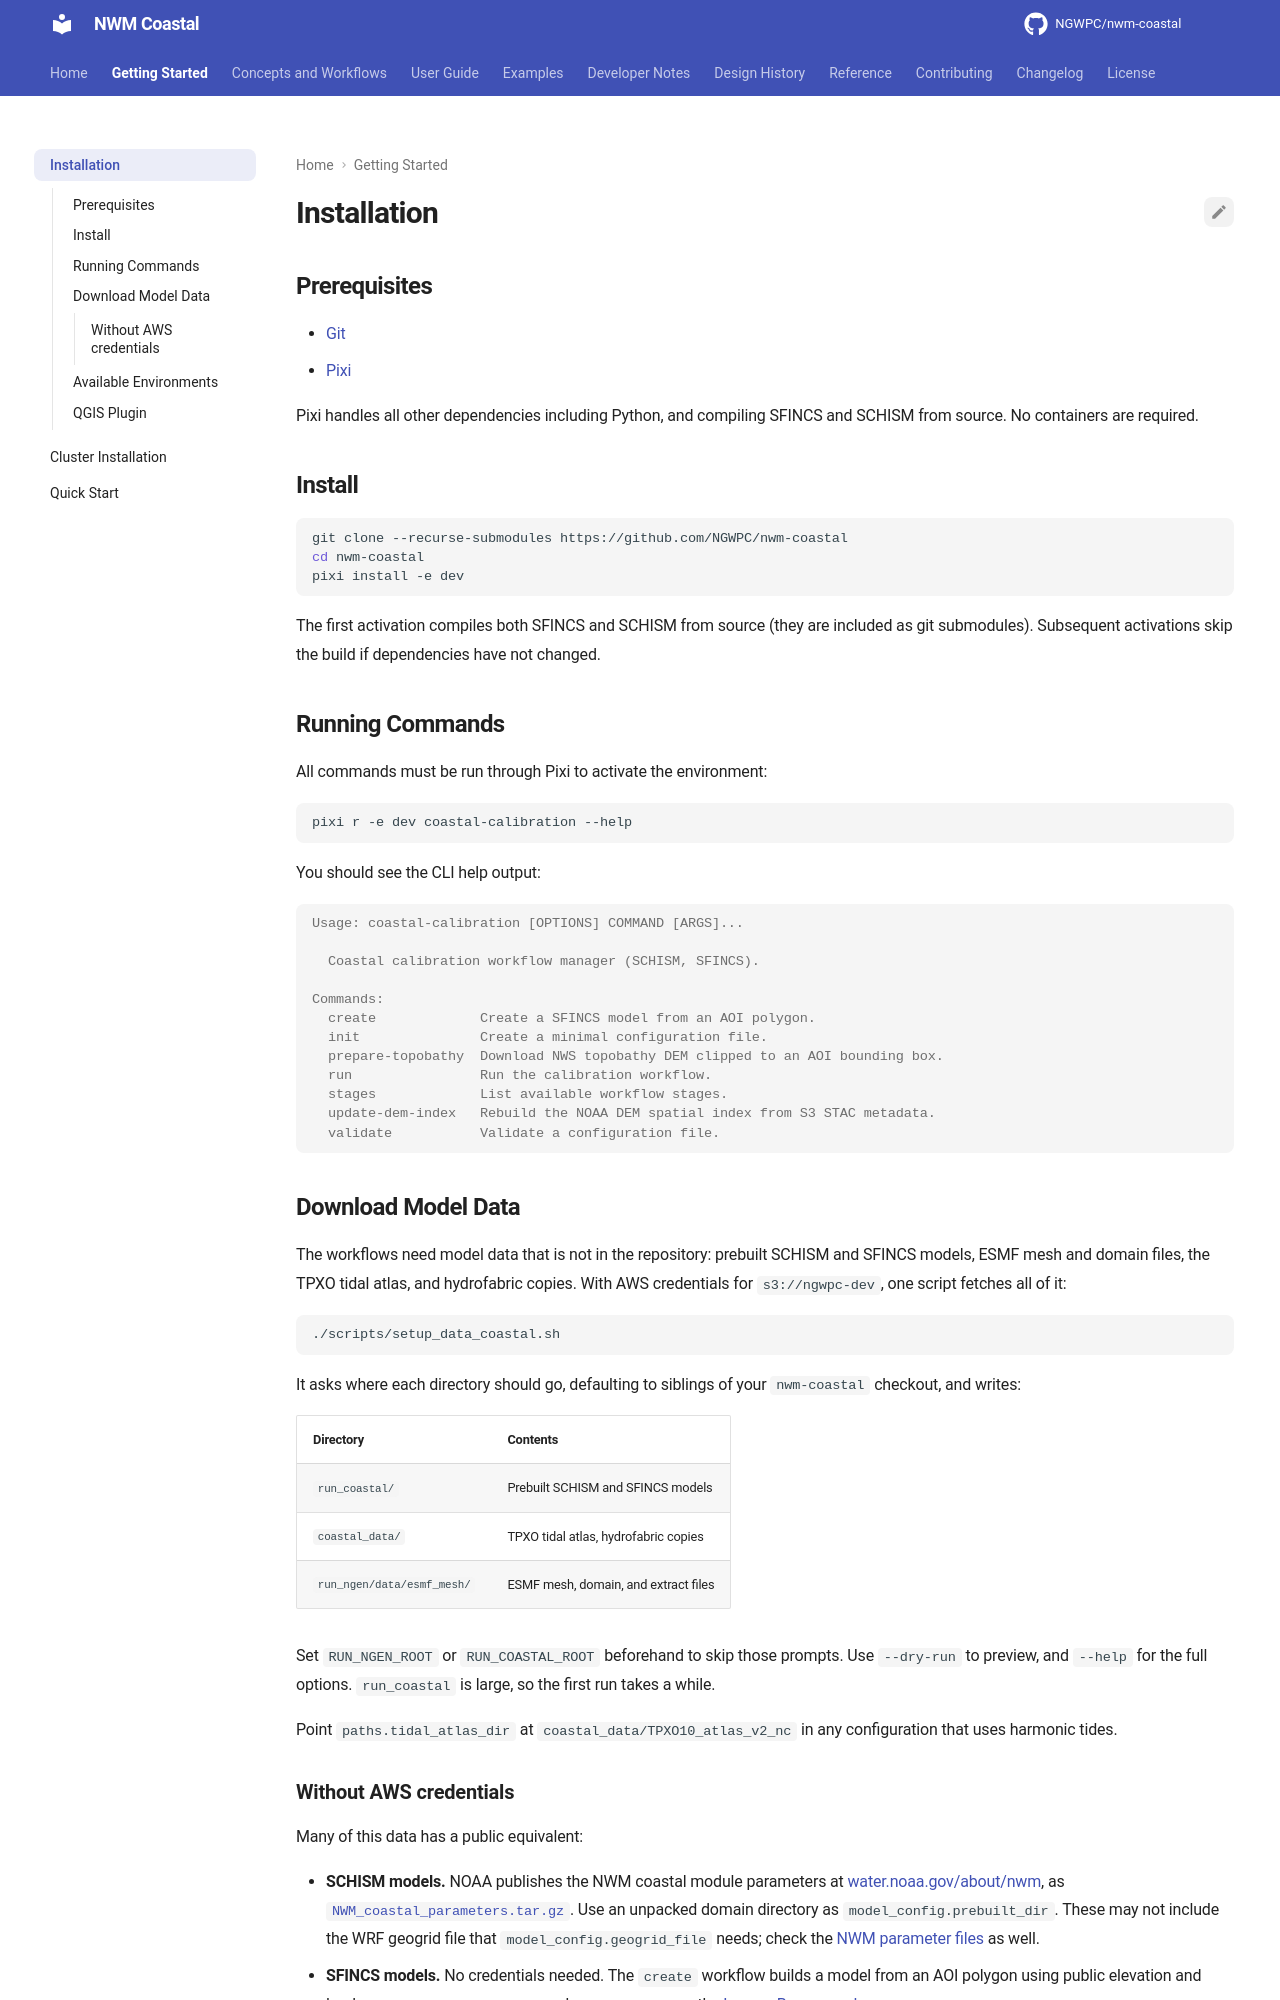

repository: NGWPC/nwm-coastal · page: dev/getting-started/installation/index.html · generator: mkdocs

# Installation

## Prerequisites

- [Git](https://git-scm.com/)
- [Pixi](https://pixi.prefix.dev/latest/installation/)

Pixi handles all other dependencies including Python, and compiling SFINCS and SCHISM
from source. No containers are required.

## Install

```bash
git clone --recurse-submodules https://github.com/NGWPC/nwm-coastal
cd nwm-coastal
pixi install -e dev
```

The first activation compiles both SFINCS and SCHISM from source (they are included as
git submodules). Subsequent activations skip the build if dependencies have not changed.

## Running Commands

All commands must be run through Pixi to activate the environment:

```bash
pixi r -e dev coastal-calibration --help
```

You should see the CLI help output:

```console
Usage: coastal-calibration [OPTIONS] COMMAND [ARGS]...

  Coastal calibration workflow manager (SCHISM, SFINCS).

Commands:
  create             Create a SFINCS model from an AOI polygon.
  init               Create a minimal configuration file.
  prepare-topobathy  Download NWS topobathy DEM clipped to an AOI bounding box.
  run                Run the calibration workflow.
  stages             List available workflow stages.
  update-dem-index   Rebuild the NOAA DEM spatial index from S3 STAC metadata.
  validate           Validate a configuration file.
```

## Download Model Data

The workflows need model data that is not in the repository: prebuilt SCHISM and SFINCS
models, ESMF mesh and domain files, the TPXO tidal atlas, and hydrofabric copies. With
AWS credentials for `s3://ngwpc-dev`, one script fetches all of it:

```bash
./scripts/setup_data_coastal.sh
```

It asks where each directory should go, defaulting to siblings of your `nwm-coastal`
checkout, and writes:

| Directory                  | Contents                                  |
| -------------------------- | ----------------------------------------- |
| `run_coastal/`             | Prebuilt SCHISM and SFINCS models         |
| `coastal_data/`            | TPXO tidal atlas, hydrofabric copies      |
| `run_ngen/data/esmf_mesh/` | ESMF mesh, domain, and extract files      |

Set `RUN_NGEN_ROOT` or `RUN_COASTAL_ROOT` beforehand to skip those prompts. Use
`--dry-run` to preview, and `--help` for the full options. `run_coastal` is large, so
the first run takes a while.

Point `paths.tidal_atlas_dir` at `coastal_data/TPXO10_atlas_v2_nc` in any configuration
that uses harmonic tides.
